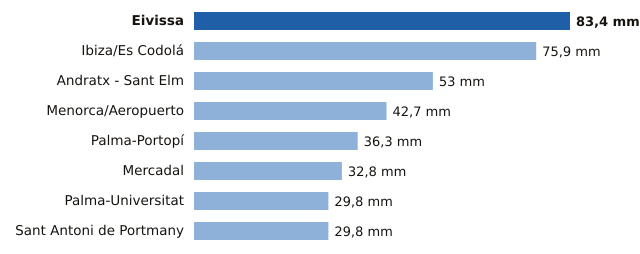

The file beside this chart, header and first rows:
estacion, provincia, mm
Eivissa, Illes Balears, 83.4
Ibiza/Es Codolá, Illes Balears, 75.9
Andratx - Sant Elm, Illes Balears, 53.0
Menorca/Aeropuerto, Illes Balears, 42.7
Palma-Portopí, Illes Balears, 36.3
Mercadal, Illes Balears, 32.8
Palma-Universitat, Illes Balears, 29.8
Sant Antoni de Portmany, Illes Balears, 29.8
